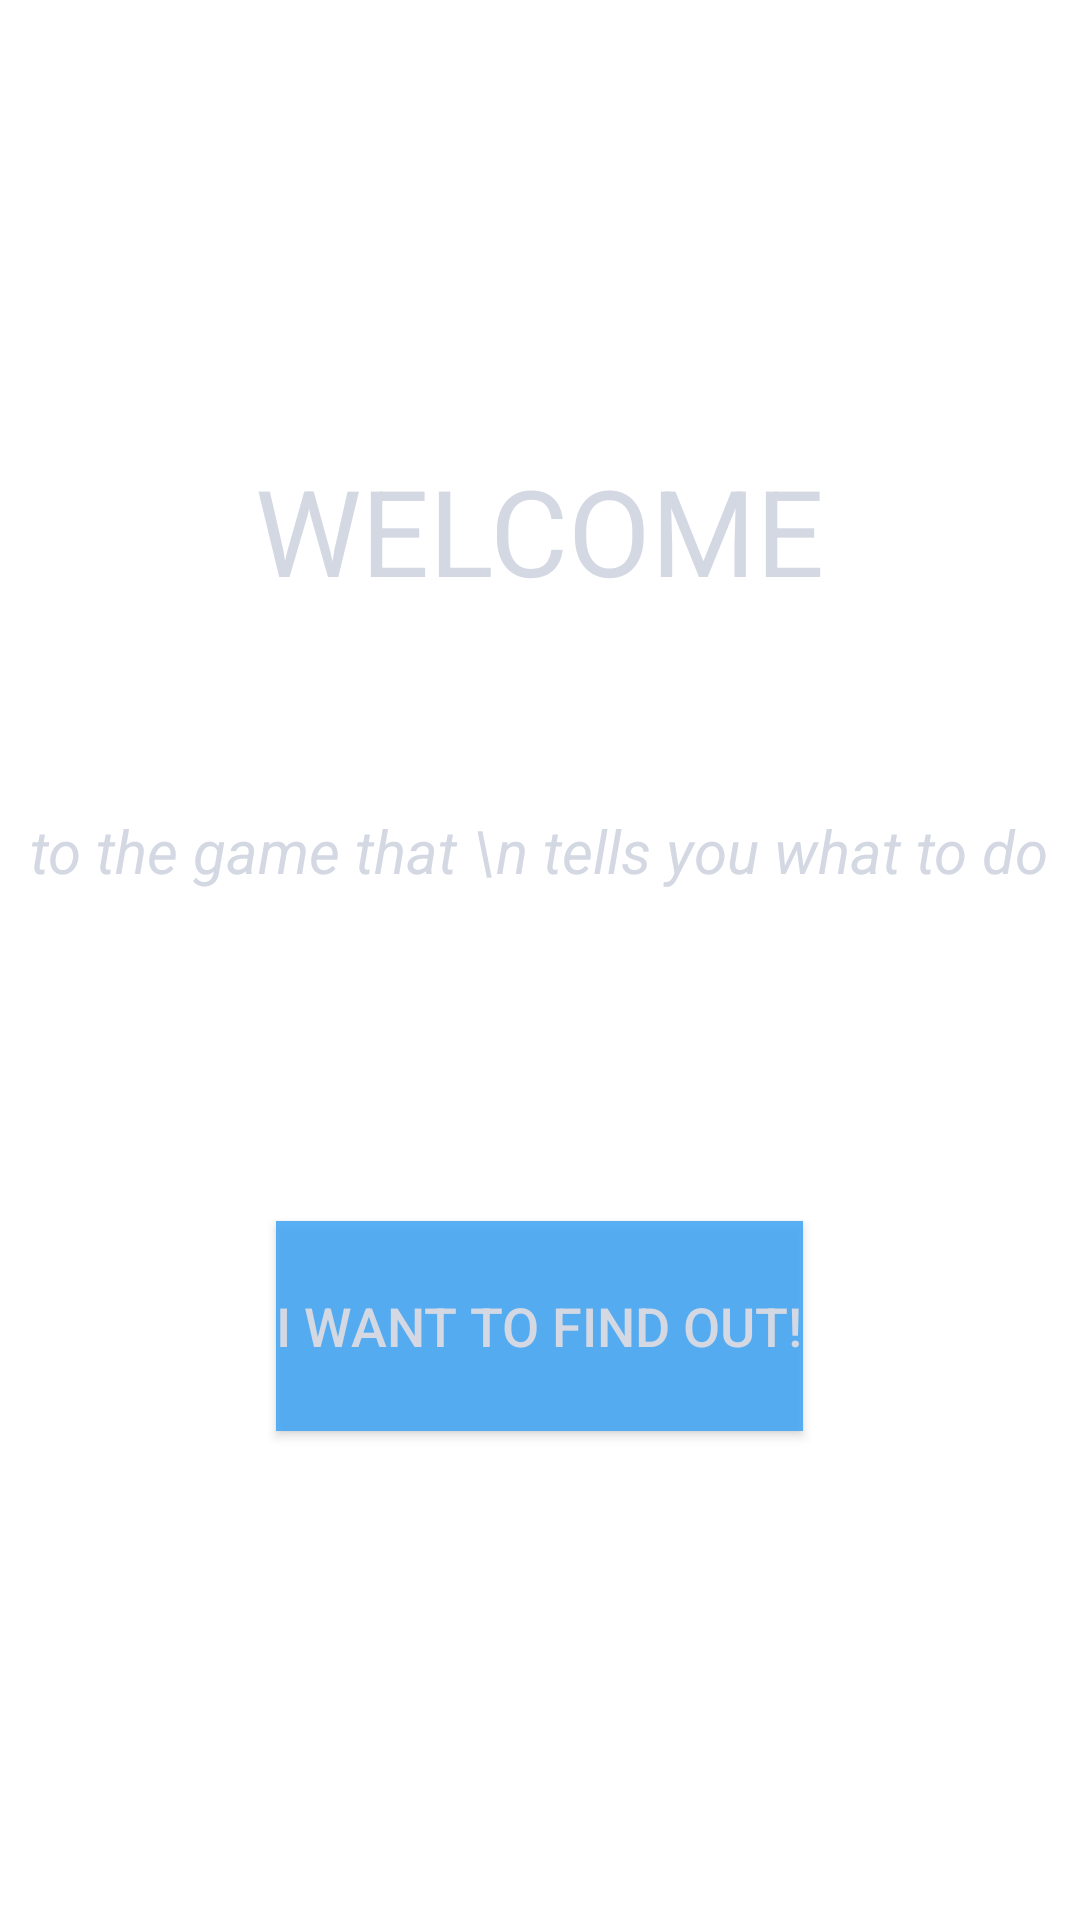

Reconstruct the res/layout file that produces this screen, plus the resources it refers to.
<!-- AndroidManifest.xml: application theme Theme.TheDoGame -->
<!-- res/layout/fragment_ui.xml -->
<?xml version="1.0" encoding="utf-8"?>
<LinearLayout
    xmlns:android="http://schemas.android.com/apk/res/android"
    android:layout_width="fill_parent"
    android:layout_height="fill_parent"
    android:background="@drawable/colourful"
    android:padding="0dp"
    android:orientation="vertical">

    <TextView
        android:layout_width="wrap_content"
        android:layout_height="wrap_content"
        android:layout_gravity="center"
        android:layout_alignParentTop="true"
        android:layout_centerHorizontal="true"
        android:layout_marginTop="450px"
        android:layout_marginBottom="50px"
        android:text="WELCOME"
        android:textColor="#d3d8e3"
        android:textSize="120px" />

    <TextView
        android:layout_width="wrap_content"
        android:layout_height="wrap_content"
        android:layout_gravity="center"
        android:layout_alignParentTop="true"
        android:layout_centerHorizontal="true"
        android:layout_marginTop="150px"
        android:layout_marginBottom="150px"
        android:gravity="center_horizontal"
        android:text="to the game that \n tells you what to do"
        android:textStyle="italic"
        android:textColor="#d3d8e3"
        android:textSize="60px" />

    <Button
        android:id="@+id/try_button"
        android:layout_width="wrap_content"
        android:layout_height="70dp"
        android:layout_gravity="center"
        android:layout_marginTop="60dp"
        android:layout_marginBottom="1dp"
        android:background="#DD42A5F5"
        android:text="I want to find out!"
        android:textColor="#d3d8e3"
        android:textSize="18sp" />



</LinearLayout>
<!-- resources referenced by this layout -->
<resources>
  <style name="Theme.TheDoGame" parent="Theme.MaterialComponents.DayNight.NoActionBar">
          
          <item name="colorPrimary">@color/purple_500</item>
          <item name="colorPrimaryVariant">@color/purple_700</item>
          <item name="colorOnPrimary">@color/white</item>
          
          <item name="colorSecondary">@color/teal_200</item>
          <item name="colorSecondaryVariant">@color/teal_700</item>
          <item name="colorOnSecondary">@color/black</item>
          
          <item name="android:statusBarColor" tools:targetApi="l">?attr/colorPrimaryVariant</item>
          
      </style>
  <!-- not gathered from this repository: default colours our renderer supplied (Android Studio template values) -->
  <color name="purple_500">#FF6200EE</color>
  <color name="purple_700">#FF3700B3</color>
  <color name="teal_200">#FF03DAC5</color>
  <color name="teal_700">#FF018786</color>
  <color name="black">#FF000000</color>
  <color name="white">#FFFFFFFF</color>
</resources>
